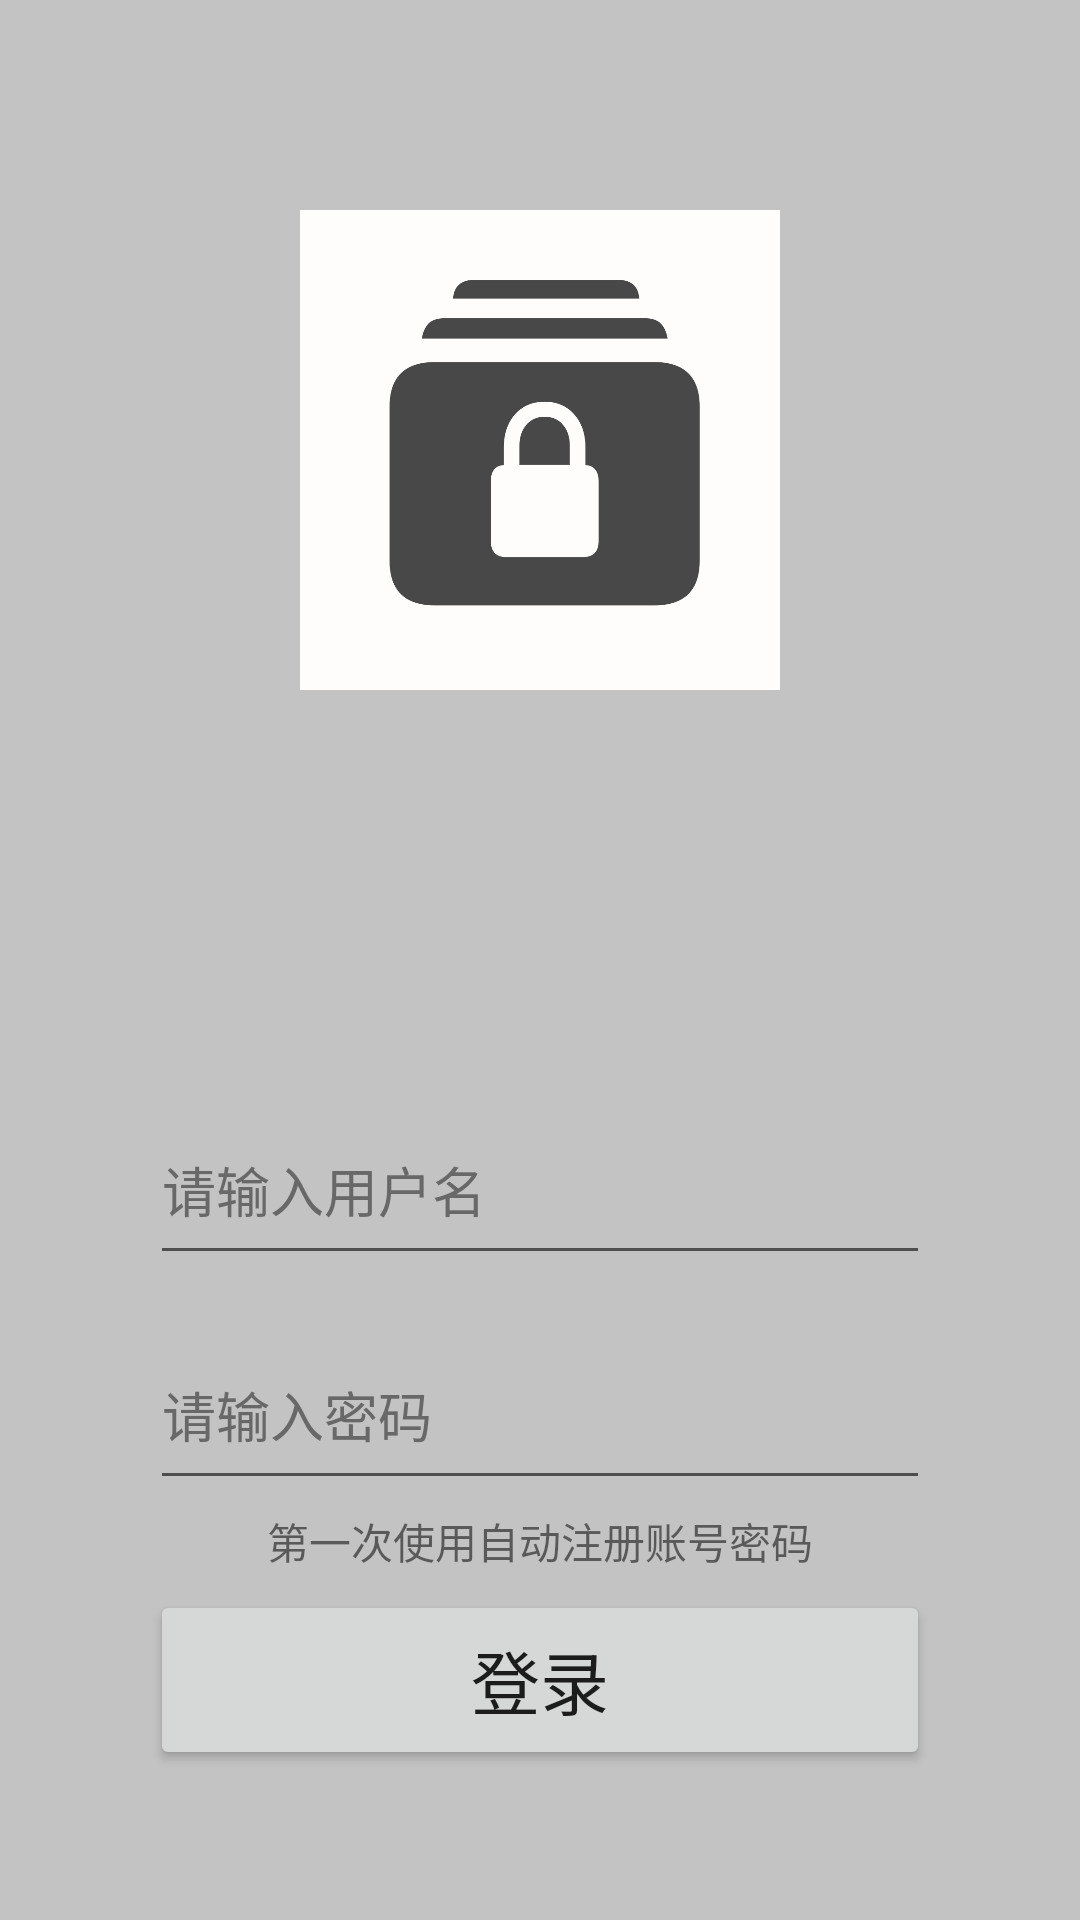

Produce the Android XML layout that renders to this screen, including the resource entries it uses.
<!-- AndroidManifest.xml: application theme Theme.Pwdmanager -->
<!-- res/layout/activity_main.xml -->
<?xml version="1.0" encoding="utf-8"?>
<RelativeLayout
    xmlns:android="http://schemas.android.com/apk/res/android"
    xmlns:app="http://schemas.android.com/apk/res-auto"
    xmlns:tools="http://schemas.android.com/tools"
    android:layout_width="match_parent"
    android:layout_height="match_parent"
    android:background="@color/light_grey"
    tools:context=".MainActivity">

    <ImageView
        android:layout_width="@dimen/dimen_200dp"
        android:layout_height="@dimen/dimen_200dp"
        android:layout_alignParentStart="true"
        android:layout_alignParentTop="true"
        android:layout_alignParentEnd="true"
        android:layout_marginStart="@dimen/dimen_100dp"
        android:layout_marginTop="@dimen/dimen_50dp"
        android:layout_marginEnd="@dimen/dimen_100dp"
        android:src="@drawable/icon" />

    <EditText
        android:id="@+id/LoginUserNameET"
        android:layout_width="wrap_content"
        android:layout_height="@dimen/dimen_60dp"
        android:layout_above="@+id/LoginPwdET"
        android:layout_alignParentStart="true"
        android:layout_alignParentEnd="true"
        android:layout_marginStart="@dimen/dimen_50dp"
        android:layout_marginEnd="@dimen/dimen_50dp"
        android:layout_marginBottom="@dimen/dimen_15dp"
        android:ems="10"
        android:hint="@string/LoginUserNameStr"
        android:inputType="textPersonName"
        android:textColorHint="@color/grey" />

    <EditText
        android:id="@+id/LoginPwdET"
        android:layout_width="wrap_content"
        android:layout_height="@dimen/dimen_60dp"
        android:layout_above="@+id/LoginBtn"
        android:layout_alignParentStart="true"
        android:layout_alignParentEnd="true"
        android:layout_marginStart="@dimen/dimen_50dp"
        android:layout_marginEnd="@dimen/dimen_50dp"
        android:layout_marginBottom="@dimen/dimen_30dp"
        android:ems="10"
        android:hint="@string/LoginPwdStr"
        android:inputType="textPassword"
        android:textColorHint="@color/grey" />

    <TextView
        android:layout_width="wrap_content"
        android:layout_height="wrap_content"
        android:gravity="center"
        android:text="@string/WarningLoginPage"
        android:layout_alignParentStart="true"
        android:layout_alignParentEnd="true"
        android:layout_above="@+id/LoginBtn"
        android:layout_marginStart="@dimen/dimen_50dp"
        android:layout_marginEnd="@dimen/dimen_50dp"
        android:layout_marginBottom="@dimen/dimen_6dp"
        />



    <Button
        android:id="@+id/LoginBtn"
        android:layout_width="wrap_content"
        android:layout_height="@dimen/dimen_60dp"
        android:layout_alignParentStart="true"
        android:layout_alignParentEnd="true"
        android:layout_alignParentBottom="true"
        android:layout_marginStart="@dimen/dimen_50dp"
        android:layout_marginEnd="@dimen/dimen_50dp"
        android:layout_marginBottom="@dimen/dimen_50dp"
        android:text="@string/login_button"
        android:textSize="@dimen/dimen_23sp"/>

</RelativeLayout>
<!-- resources referenced by this layout -->
<resources>
  <color name="grey">#686868</color>
  <color name="light_grey">#C3C3C3</color>
  <dimen name="dimen_100dp">100dp</dimen>
  <dimen name="dimen_15dp">15dp</dimen>
  <dimen name="dimen_200dp">200dp</dimen>
  <dimen name="dimen_23sp">23sp</dimen>
  <dimen name="dimen_30dp">30dp</dimen>
  <dimen name="dimen_50dp">50dp</dimen>
  <dimen name="dimen_60dp">60dp</dimen>
  <dimen name="dimen_6dp">6dp</dimen>
  <!-- drawable icon: png bitmap (drawable, 33792 bytes) -->
  <string name="LoginPwdStr">请输入密码</string>
  <string name="LoginUserNameStr">请输入用户名</string>
  <string name="WarningLoginPage">第一次使用自动注册账号密码</string>
  <string name="login_button">登录</string>
  <style name="Theme.Pwdmanager" parent="Theme.MaterialComponents.DayNight.NoActionBar.Bridge">
          
          <item name="colorPrimary">@color/light_grey</item>
          <item name="colorPrimaryVariant">@color/light_grey</item>
          <item name="colorOnPrimary">@color/light_grey</item>
          
          <item name="colorSecondary">@color/light_grey</item>
          <item name="colorSecondaryVariant">@color/light_grey</item>
          <item name="colorOnSecondary">@color/light_grey</item>
          
          <item name="android:statusBarColor" tools:targetApi="l">?attr/colorPrimaryVariant</item>
          
  
  
      </style>
</resources>
